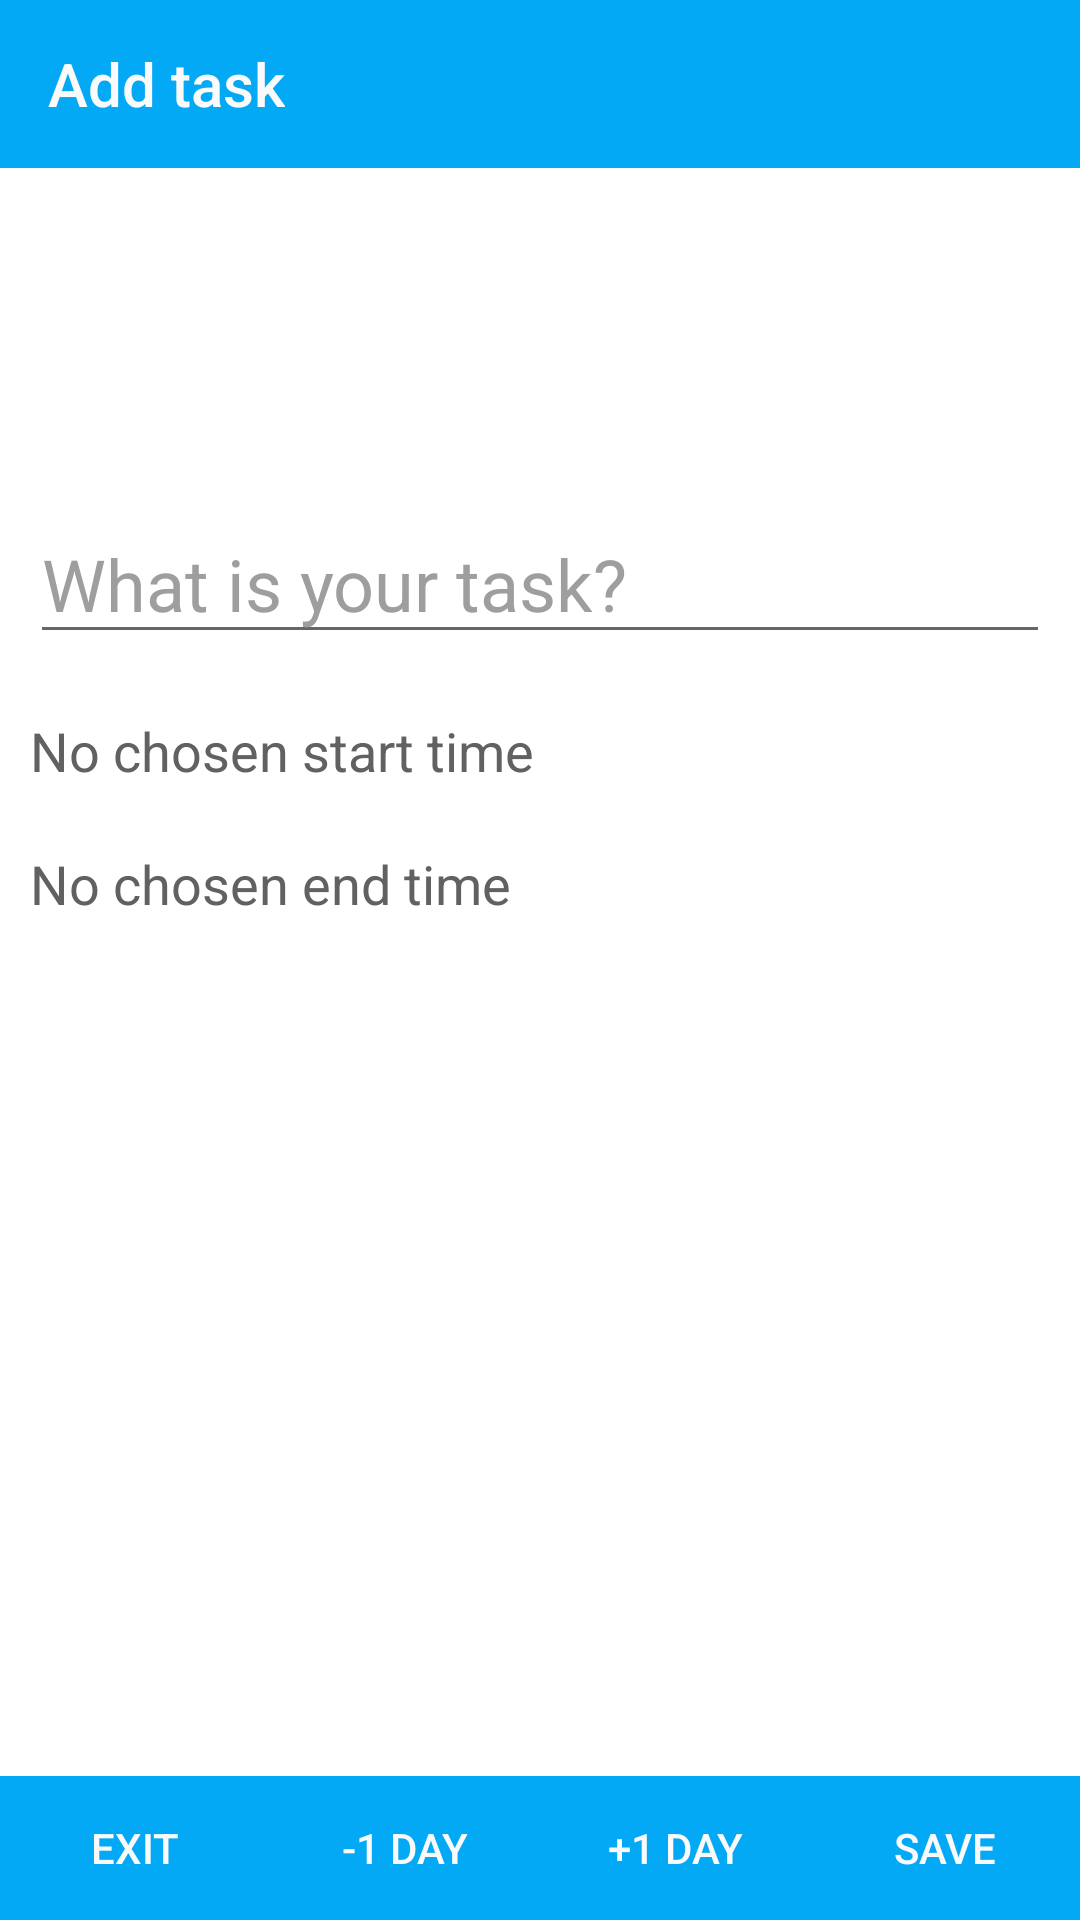

Android layout source for this screen:
<!-- AndroidManifest.xml: application theme AppTheme -->
<!-- res/layout/activity_add.xml -->
<?xml version="1.0" encoding="utf-8"?>

<RelativeLayout xmlns:android="http://schemas.android.com/apk/res/android"
    xmlns:app="http://schemas.android.com/apk/res-auto"
    xmlns:tools="http://schemas.android.com/tools"
    android:layout_width="match_parent"
    android:layout_height="match_parent"
    tools:context=".independent.Add"
    android:orientation="vertical"
    android:background="?attr/app_background">

    <android.support.v7.widget.Toolbar
            android:id="@+id/toolbarAdd"
            android:layout_width="match_parent"
            android:layout_height="?attr/actionBarSize"
            android:background="?attr/app_button"
            app:titleTextColor="?attr/app_button_text_color"
            app:title="Add task"/>

    <LinearLayout
        android:orientation="vertical"
        android:layout_width="match_parent"
        android:layout_height="wrap_content">

        <ImageView
            android:layout_width="128dp"
            android:layout_height="128dp"
            android:layout_gravity="center"
        android:layout_marginTop="20dp"/>

        <EditText
            android:layout_width="match_parent"
            android:layout_height="50dp"
            android:id="@+id/etTask"
            android:inputType="text"
            android:layout_marginTop="20dp"
            android:singleLine="true"
            android:hint="What is your task?"
            android:textSize="24sp"
            android:layout_marginStart="10dp"
            android:layout_marginEnd="10dp"
            android:textColorHint="?attr/app_hint"
            android:textColor="?attr/app_text"/>

        <TextView
            android:id="@+id/tvChosenStartTime"
            android:layout_width="wrap_content"
            android:layout_height="wrap_content"
            android:text="No chosen start time"
            android:textColor="?attr/app_text"
            android:layout_marginTop="20dp"
            android:layout_marginStart="10dp"
            android:textAlignment="viewStart"
            android:textSize="18sp"/>

        

        <TextView
            android:id="@+id/tvChosenEndTime"
            android:layout_width="170dp"
            android:layout_height="wrap_content"
            android:text="No chosen end time"
            android:textColor="?attr/app_text"
            android:layout_marginTop="20dp"
            android:layout_marginStart="10dp"
            android:textAlignment="viewStart"
            android:textSize="18sp"/>

        



    </LinearLayout>

    <LinearLayout
            android:id="@+id/linearNavigation"
            android:layout_width="match_parent"
            android:layout_height="wrap_content"
            android:orientation="horizontal"
            android:layout_alignParentBottom="true">

        <Button
            android:id="@+id/btExitAdd"
            android:layout_width="0dp"
            android:layout_height="wrap_content"
            android:layout_weight="1"
            android:background="?attr/app_button"
            android:textColor="?attr/app_button_text_color"
            android:text="Exit"/>

        <Button
            android:id="@+id/btMin1Day"
            android:layout_width="0dp"
            android:layout_height="wrap_content"
            android:layout_weight="1"
            android:background="?attr/app_button"
            android:textColor="?attr/app_button_text_color"
            android:text="-1 day"/>

        <Button
            android:id="@+id/btPlus1Day"
            android:layout_width="0dp"
            android:layout_height="wrap_content"
            android:layout_weight="1"
            android:background="?attr/app_button"
            android:textColor="?attr/app_button_text_color"
            android:text="+1 day"/>

        <Button
            android:layout_width="0dp"
            android:layout_weight="1"
            android:layout_height="wrap_content"
            android:id="@+id/btCreate"
            android:background="?attr/app_button"
            android:textColor="?attr/app_button_text_color"
            android:text="save"/>

    </LinearLayout>

</RelativeLayout>

        
<!-- resources referenced by this layout -->
<resources>
  <style name="DefRadioButton">
  
          <item name="android:textSize">30sp</item>
          <item name="android:layout_marginTop">3dp</item>
      </style>
  <style name="AppTheme" parent="Theme.AppCompat.Light.NoActionBar">
          
          <item name="colorPrimary">@color/colorPrimary</item>
          <item name="colorPrimaryDark">@color/colorPrimaryDark</item>
          <item name="colorAccent">@color/colorAccent</item>
          <item name="app_background">#ffffff</item>
          <item name="card_background">#FAFAFA</item>
          <item name="app_text">#616161</item>
          <item name="app_hint">#9E9E9E</item>
          <item name="app_button">@color/colorPrimary</item>
          <item name="app_button_text_color">#FAFAFA</item>
  
      </style>
  <color name="colorPrimary">#03A9F4</color>
  <color name="colorPrimaryDark">#0277BD</color>
  <color name="colorAccent">#0097A7</color>
</resources>
